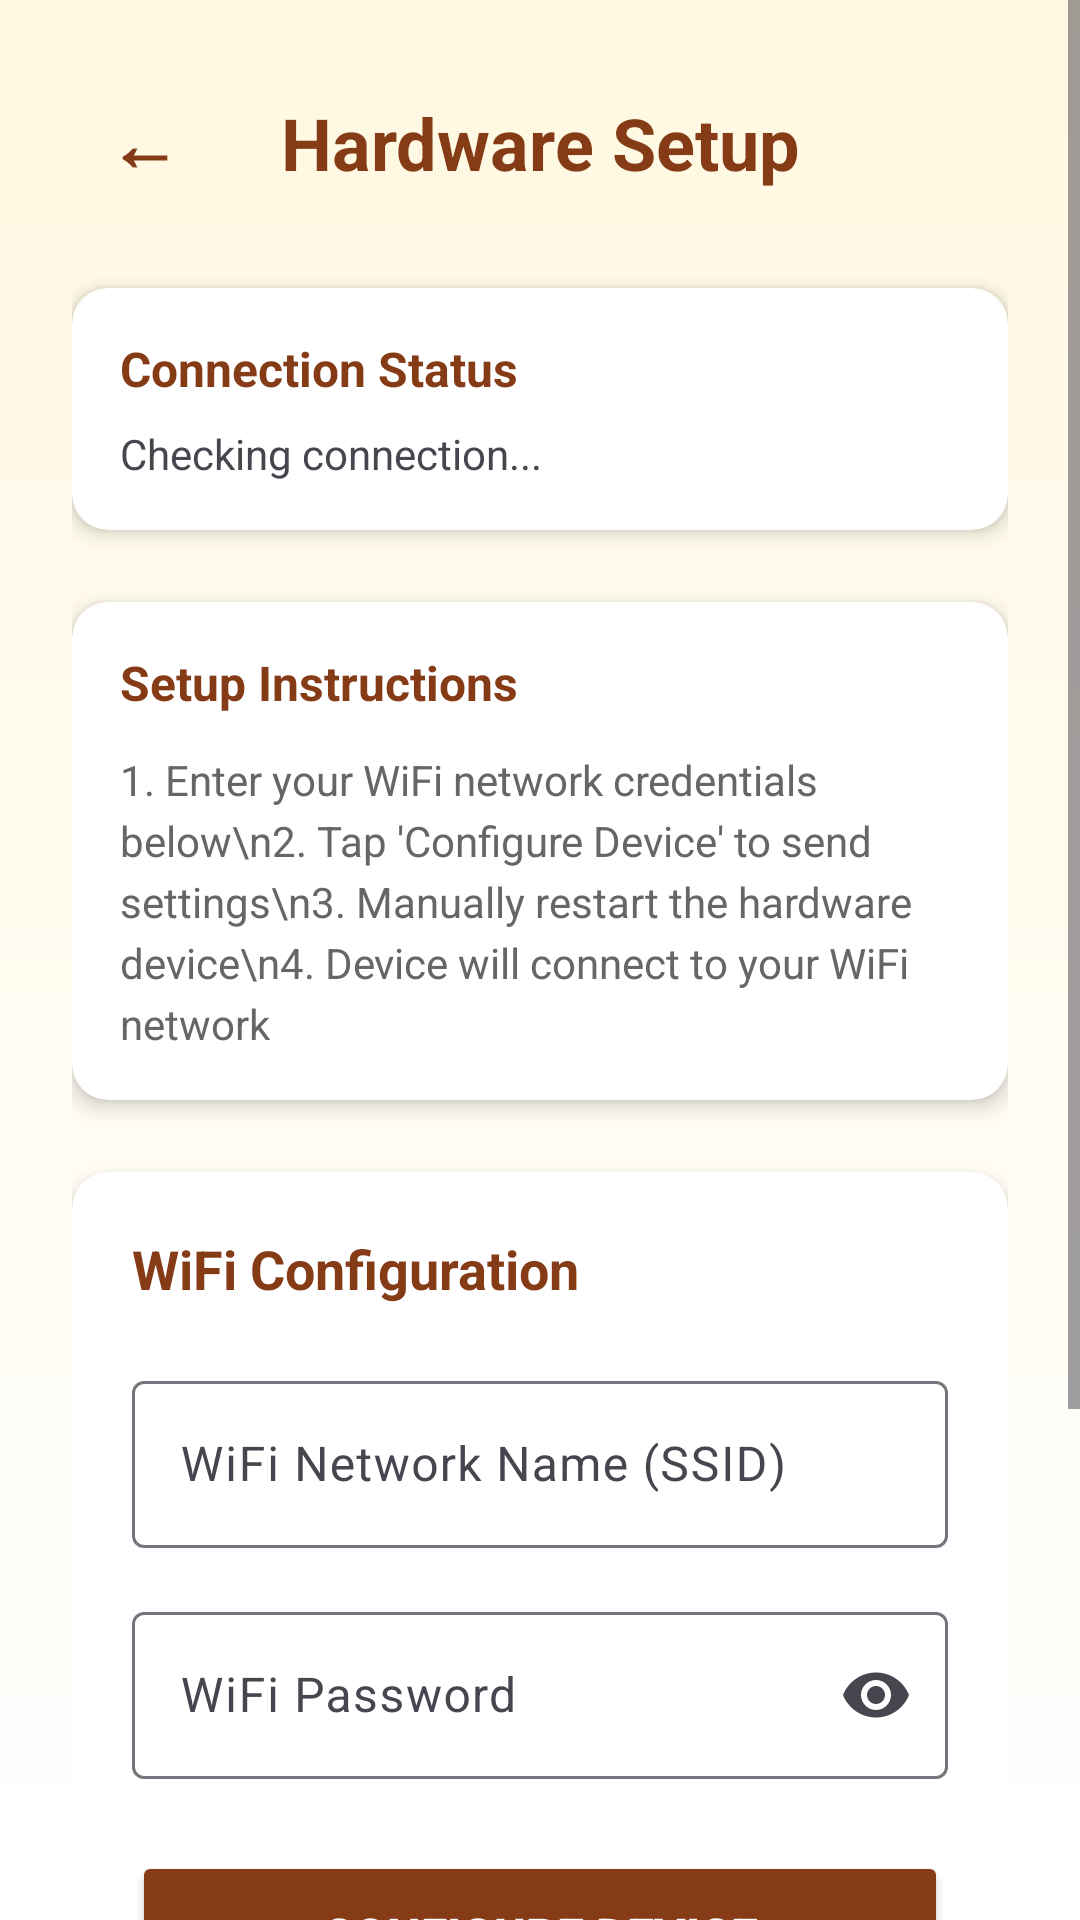

Android layout source for this screen:
<!-- AndroidManifest.xml: application theme Theme.SampleIWATTS -->
<!-- res/layout/activity_hardware_setup.xml -->
<?xml version="1.0" encoding="utf-8"?>
<ScrollView xmlns:android="http://schemas.android.com/apk/res/android"
    xmlns:app="http://schemas.android.com/apk/res-auto"
    android:layout_width="match_parent"
    android:layout_height="match_parent"
    android:background="@drawable/background_gradient"
    android:fillViewport="true">

    <LinearLayout
        android:layout_width="match_parent"
        android:layout_height="wrap_content"
        android:orientation="vertical"
        android:padding="24dp">

        
        <LinearLayout
            android:layout_width="match_parent"
            android:layout_height="wrap_content"
            android:orientation="horizontal"
            android:layout_marginBottom="24dp">

            <Button
                android:id="@+id/backButton"
                android:layout_width="48dp"
                android:layout_height="48dp"
                android:background="?android:attr/selectableItemBackgroundBorderless"
                android:text="←"
                android:textColor="#863B17"
                android:textSize="24sp"
                android:textStyle="bold" />

            <TextView
                android:layout_width="0dp"
                android:layout_height="wrap_content"
                android:layout_weight="1"
                android:gravity="center"
                android:text="Hardware Setup"
                android:textColor="#863B17"
                android:textSize="24sp"
                android:textStyle="bold" />

            <View
                android:layout_width="48dp"
                android:layout_height="48dp" />

        </LinearLayout>

        
        <androidx.cardview.widget.CardView
            android:layout_width="match_parent"
            android:layout_height="wrap_content"
            android:layout_marginBottom="24dp"
            app:cardCornerRadius="12dp"
            app:cardElevation="4dp">

            <LinearLayout
                android:layout_width="match_parent"
                android:layout_height="wrap_content"
                android:orientation="vertical"
                android:padding="16dp">

                <TextView
                    android:layout_width="wrap_content"
                    android:layout_height="wrap_content"
                    android:layout_marginBottom="8dp"
                    android:text="Connection Status"
                    android:textColor="#863B17"
                    android:textSize="16sp"
                    android:textStyle="bold" />

                <TextView
                    android:id="@+id/connectionStatusTextView"
                    android:layout_width="wrap_content"
                    android:layout_height="wrap_content"
                    android:text="Checking connection..."
                    android:textSize="14sp" />

            </LinearLayout>

        </androidx.cardview.widget.CardView>

        
        <androidx.cardview.widget.CardView
            android:layout_width="match_parent"
            android:layout_height="wrap_content"
            android:layout_marginBottom="24dp"
            app:cardCornerRadius="12dp"
            app:cardElevation="4dp">

            <LinearLayout
                android:layout_width="match_parent"
                android:layout_height="wrap_content"
                android:orientation="vertical"
                android:padding="16dp">

                <TextView
                    android:layout_width="wrap_content"
                    android:layout_height="wrap_content"
                    android:layout_marginBottom="12dp"
                    android:text="Setup Instructions"
                    android:textColor="#863B17"
                    android:textSize="16sp"
                    android:textStyle="bold" />

                <TextView
                    android:layout_width="wrap_content"
                    android:layout_height="wrap_content"
                    android:text="1. Enter your WiFi network credentials below\n2. Tap 'Configure Device' to send settings\n3. Manually restart the hardware device\n4. Device will connect to your WiFi network"
                    android:textColor="#666666"
                    android:textSize="14sp"
                    android:lineSpacingExtra="4dp" />

            </LinearLayout>

        </androidx.cardview.widget.CardView>

        
        <androidx.cardview.widget.CardView
            android:layout_width="match_parent"
            android:layout_height="wrap_content"
            android:layout_marginBottom="24dp"
            app:cardCornerRadius="12dp"
            app:cardElevation="4dp">

            <LinearLayout
                android:layout_width="match_parent"
                android:layout_height="wrap_content"
                android:orientation="vertical"
                android:padding="20dp">

                <TextView
                    android:layout_width="wrap_content"
                    android:layout_height="wrap_content"
                    android:layout_marginBottom="20dp"
                    android:text="WiFi Configuration"
                    android:textColor="#863B17"
                    android:textSize="18sp"
                    android:textStyle="bold" />

                
                <com.google.android.material.textfield.TextInputLayout
                    android:layout_width="match_parent"
                    android:layout_height="wrap_content"
                    android:layout_marginBottom="16dp"
                    android:hint="WiFi Network Name (SSID)"
                    >

                    <com.google.android.material.textfield.TextInputEditText
                        android:id="@+id/wifiSsidEditText"
                        android:layout_width="match_parent"
                        android:layout_height="wrap_content"
                        android:inputType="text"
                        android:textColor="#863B17" />

                </com.google.android.material.textfield.TextInputLayout>

                
                <com.google.android.material.textfield.TextInputLayout
                    android:layout_width="match_parent"
                    android:layout_height="wrap_content"
                    android:layout_marginBottom="24dp"
                    android:hint="WiFi Password"
                    app:endIconMode="password_toggle"
                    >

                    <com.google.android.material.textfield.TextInputEditText
                        android:id="@+id/wifiPasswordEditText"
                        android:layout_width="match_parent"
                        android:layout_height="wrap_content"
                        android:inputType="textPassword"
                        android:textColor="#863B17" />

                </com.google.android.material.textfield.TextInputLayout>

                
                <Button
                    android:id="@+id/submitButton"
                    android:layout_width="match_parent"
                    android:layout_height="56dp"
                    android:backgroundTint="#863B17"
                    android:text="CONFIGURE DEVICE"
                    android:textColor="@android:color/white"
                    android:textSize="16sp"
                    android:textStyle="bold"
                    app:cornerRadius="8dp"
                    app:icon="@android:drawable/ic_menu_send"
                    app:iconGravity="textStart"
                    app:iconPadding="8dp" />

            </LinearLayout>

        </androidx.cardview.widget.CardView>

        
        <androidx.cardview.widget.CardView
            android:layout_width="match_parent"
            android:layout_height="wrap_content"
            app:cardCornerRadius="12dp"
            app:cardElevation="4dp">

            <LinearLayout
                android:layout_width="match_parent"
                android:layout_height="wrap_content"
                android:orientation="vertical"
                android:padding="16dp">

                <TextView
                    android:layout_width="wrap_content"
                    android:layout_height="wrap_content"
                    android:layout_marginBottom="12dp"
                    android:text="Setup Status"
                    android:textColor="#863B17"
                    android:textSize="16sp"
                    android:textStyle="bold" />

                
                <ProgressBar
                    android:id="@+id/progressBar"
                    android:layout_width="match_parent"
                    android:layout_height="wrap_content"
                    android:layout_marginBottom="8dp"
                    android:visibility="gone"
                    style="?android:attr/progressBarStyleHorizontal"
                    android:indeterminate="true" />

                
                <TextView
                    android:id="@+id/statusTextView"
                    android:layout_width="wrap_content"
                    android:layout_height="wrap_content"
                    android:text="Ready to configure device"
                    android:textColor="#666666"
                    android:textSize="14sp" />

            </LinearLayout>

        </androidx.cardview.widget.CardView>

        
        <TextView
            android:layout_width="wrap_content"
            android:layout_height="wrap_content"
            android:layout_marginTop="16dp"
            android:text="⚠️ Make sure you're connected to PowerLogger network (password: admin123) before configuring"
            android:textColor="#FF6600"
            android:textSize="12sp"
            android:textStyle="italic"
            android:gravity="center" />

    </LinearLayout>

</ScrollView>
<!-- resources referenced by this layout -->
<resources>
  <!-- drawable background_gradient (drawable) -->
  <?xml version="1.0" encoding="utf-8"?>
  <shape xmlns:android="http://schemas.android.com/apk/res/android">
      <gradient
          android:startColor="#FFF8E1"
          android:endColor="#FFFFFF"
          android:angle="270"
          android:type="linear" />
  </shape>
  <style name="Theme.SampleIWATTS" parent="Base.Theme.SampleIWATTS" />
  <style name="Base.Theme.SampleIWATTS" parent="Theme.Material3.Light.NoActionBar">
          
          
      </style>
</resources>
